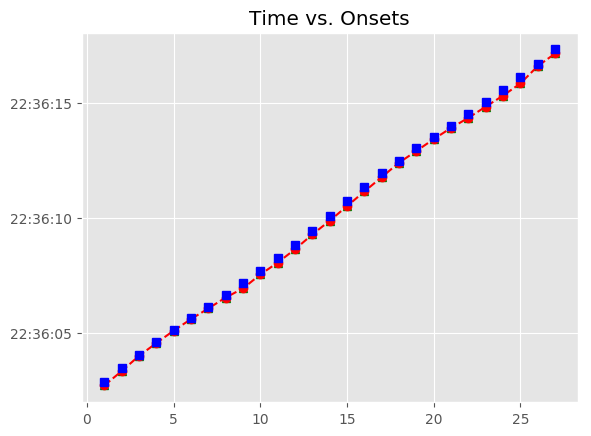

Values plotted in this chart, from the file beside it:
, Asynchrony, Tap Onset, Test, True Onset, User ID, IOI, Max, Min, Sanitized Tap Onset, Sanitized Asynchrony, Sanitized Mean Asynchrony, Sanitized Std Dev Asynchrony, Mean Asynchrony, Std Dev Asynchrony, Missed Taps, Phase Correction Response
1, -153.5, 2018-07-21 22:36:02.713737, H2b2, 2018-07-21 22:36:02.867233, 114, 607.7, 2018-07-21 22:36:03.171077, 2018-07-21 22:36:02.539395, 2018-07-21 22:36:02.713737, -153.5, -143.6, 61.87, -143.6, 61.87, 0, 14.71
2, -138.8, 2018-07-21 22:36:03.336137, H2b2, 2018-07-21 22:36:03.474921, 114, 575.8, 2018-07-21 22:36:03.762801, 2018-07-21 22:36:03.171077, 2018-07-21 22:36:03.336137, -138.8, -143.6, 61.87, -143.6, 61.87, 0, 87.44
3, -51.34, 2018-07-21 22:36:03.999341, H2b2, 2018-07-21 22:36:04.050680, 114, 559.7, 2018-07-21 22:36:04.330533, 2018-07-21 22:36:03.762801, 2018-07-21 22:36:03.999341, -51.34, -143.6, 61.87, -143.6, 61.87, 0, -3.129
4, -54.47, 2018-07-21 22:36:04.555918, H2b2, 2018-07-21 22:36:04.610386, 114, 527.7, 2018-07-21 22:36:04.874251, 2018-07-21 22:36:04.330533, 2018-07-21 22:36:04.555918, -54.47, -143.6, 61.87, -143.6, 61.87, 0, 12.85
5, -41.62, 2018-07-21 22:36:05.096497, H2b2, 2018-07-21 22:36:05.138117, 114, 511.7, 2018-07-21 22:36:05.393970, 2018-07-21 22:36:04.874251, 2018-07-21 22:36:05.096497, -41.62, -143.6, 61.87, -143.6, 61.87, 0, -8.1
6, -49.72, 2018-07-21 22:36:05.600104, H2b2, 2018-07-21 22:36:05.649824, 114, 495.9, 2018-07-21 22:36:05.897769, 2018-07-21 22:36:05.393970, 2018-07-21 22:36:05.600104, -49.72, -143.6, 61.87, -143.6, 61.87, 0, -33.26
7, -82.98, 2018-07-21 22:36:06.062737, H2b2, 2018-07-21 22:36:06.145714, 114, 495.6, 2018-07-21 22:36:06.393494, 2018-07-21 22:36:05.897769, 2018-07-21 22:36:06.062737, -82.98, -143.6, 61.87, -143.6, 61.87, 0, -20.73
8, -103.7, 2018-07-21 22:36:06.537567, H2b2, 2018-07-21 22:36:06.641275, 114, 511.8, 2018-07-21 22:36:06.897171, 2018-07-21 22:36:06.393494, 2018-07-21 22:36:06.537567, -103.7, -143.6, 61.87, -143.6, 61.87, 0, -114.7
9, -218.4, 2018-07-21 22:36:06.934658, H2b2, 2018-07-21 22:36:07.153067, 114, 527.7, 2018-07-21 22:36:07.416937, 2018-07-21 22:36:06.897171, 2018-07-21 22:36:06.934658, -218.4, -143.6, 61.87, -143.6, 61.87, 0, 78.31
10, -140.1, 2018-07-21 22:36:07.540704, H2b2, 2018-07-21 22:36:07.680807, 114, 559.8, 2018-07-21 22:36:07.960704, 2018-07-21 22:36:07.416937, 2018-07-21 22:36:07.540704, -140.1, -143.6, 61.87, -143.6, 61.87, 0, -43.94
11, -184, 2018-07-21 22:36:08.056554, H2b2, 2018-07-21 22:36:08.240602, 114, 591.7, 2018-07-21 22:36:08.536460, 2018-07-21 22:36:07.960704, 2018-07-21 22:36:08.056554, -184, -143.6, 61.87, -143.6, 61.87, 0, -10.25
12, -194.3, 2018-07-21 22:36:08.638018, H2b2, 2018-07-21 22:36:08.832318, 114, 607.6, 2018-07-21 22:36:09.136133, 2018-07-21 22:36:08.536460, 2018-07-21 22:36:08.638018, -194.3, -143.6, 61.87, -143.6, 61.87, 0, 35.13
13, -159.2, 2018-07-21 22:36:09.280780, H2b2, 2018-07-21 22:36:09.439947, 114, 655.6, 2018-07-21 22:36:09.767737, 2018-07-21 22:36:09.136133, 2018-07-21 22:36:09.280780, -159.2, -143.6, 61.87, -143.6, 61.87, 0, -57.98
14, -217.1, 2018-07-21 22:36:09.878382, H2b2, 2018-07-21 22:36:10.095527, 114, 640, 2018-07-21 22:36:10.415525, 2018-07-21 22:36:09.767737, 2018-07-21 22:36:09.878382, -217.1, -143.6, 61.87, -143.6, 61.87, 0, -5.135
15, -222.3, 2018-07-21 22:36:10.513242, H2b2, 2018-07-21 22:36:10.735522, 114, 623.5, 2018-07-21 22:36:11.047274, 2018-07-21 22:36:10.415525, 2018-07-21 22:36:10.513242, -222.3, -143.6, 61.87, -143.6, 61.87, 0, 14.98
16, -207.3, 2018-07-21 22:36:11.151723, H2b2, 2018-07-21 22:36:11.359027, 114, 575.8, 2018-07-21 22:36:11.646932, 2018-07-21 22:36:11.047274, 2018-07-21 22:36:11.151723, -207.3, -143.6, 61.87, -143.6, 61.87, 0, 46.83
17, -160.5, 2018-07-21 22:36:11.774361, H2b2, 2018-07-21 22:36:11.934837, 114, 559.6, 2018-07-21 22:36:12.214641, 2018-07-21 22:36:11.646932, 2018-07-21 22:36:11.774361, -160.5, -143.6, 61.87, -143.6, 61.87, 0, 70.56
18, -89.92, 2018-07-21 22:36:12.404528, H2b2, 2018-07-21 22:36:12.494445, 114, 527.9, 2018-07-21 22:36:12.758400, 2018-07-21 22:36:12.214641, 2018-07-21 22:36:12.404528, -89.92, -143.6, 61.87, -143.6, 61.87, 0, -20.2
19, -110.1, 2018-07-21 22:36:12.912239, H2b2, 2018-07-21 22:36:13.022355, 114, 511.8, 2018-07-21 22:36:13.278237, 2018-07-21 22:36:12.758400, 2018-07-21 22:36:12.912239, -110.1, -143.6, 61.87, -143.6, 61.87, 0, 3.975
20, -106.1, 2018-07-21 22:36:13.427979, H2b2, 2018-07-21 22:36:13.534120, 114, 479.5, 2018-07-21 22:36:13.773869, 2018-07-21 22:36:13.278237, 2018-07-21 22:36:13.427979, -106.1, -143.6, 61.87, -143.6, 61.87, 0, 7.743
21, -98.4, 2018-07-21 22:36:13.915219, H2b2, 2018-07-21 22:36:14.013617, 114, 495.8, 2018-07-21 22:36:14.261529, 2018-07-21 22:36:13.773869, 2018-07-21 22:36:13.915219, -98.4, -143.6, 61.87, -143.6, 61.87, 0, -57.5
22, -155.9, 2018-07-21 22:36:14.353544, H2b2, 2018-07-21 22:36:14.509442, 114, 511.7, 2018-07-21 22:36:14.765311, 2018-07-21 22:36:14.261529, 2018-07-21 22:36:14.353544, -155.9, -143.6, 61.87, -143.6, 61.87, 0, -24.71
23, -180.6, 2018-07-21 22:36:14.840569, H2b2, 2018-07-21 22:36:15.021180, 114, 527.8, 2018-07-21 22:36:15.285104, 2018-07-21 22:36:14.765311, 2018-07-21 22:36:14.840569, -180.6, -143.6, 61.87, -143.6, 61.87, 0, -48.84
24, -229.4, 2018-07-21 22:36:15.319581, H2b2, 2018-07-21 22:36:15.549028, 114, 559.6, 2018-07-21 22:36:15.828837, 2018-07-21 22:36:15.285104, 2018-07-21 22:36:15.319581, -229.4, -143.6, 61.87, -143.6, 61.87, 0, -27.39
25, -256.8, 2018-07-21 22:36:15.851804, H2b2, 2018-07-21 22:36:16.108646, 114, 591.7, 2018-07-21 22:36:16.404478, 2018-07-21 22:36:15.828837, 2018-07-21 22:36:15.851804, -256.8, -143.6, 61.87, -143.6, 61.87, 0, 161.7
26, -95.13, 2018-07-21 22:36:16.605176, H2b2, 2018-07-21 22:36:16.700309, 114, 623.9, 2018-07-21 22:36:17.012254, 2018-07-21 22:36:16.404478, 2018-07-21 22:36:16.605176, -95.13, -143.6, 61.87, -143.6, 61.87, 0, -79.4
27, -174.5, 2018-07-21 22:36:17.149664, H2b2, 2018-07-21 22:36:17.324200, 114, 639.6, 2018-07-21 22:36:17.643994, 2018-07-21 22:36:17.012254, 2018-07-21 22:36:17.149664, -174.5, -143.6, 61.87, -143.6, 61.87, 0, 
